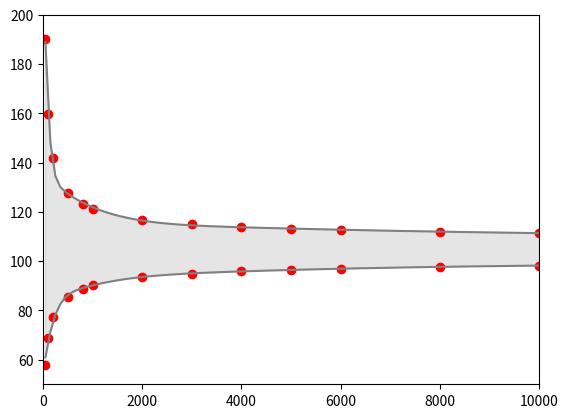

This figure's Python source:
import numpy as np
import matplotlib.pyplot as plt
from scipy.interpolate import UnivariateSpline

# define the data
x = np.array([50, 100, 200, 500, 800, 1000, 2000, 3000, 4000, 5000, 6000, 8000, 10000, 15000, 20000, 30000, 40000, 50000])
y_min = np.array([57.82, 68.62, 77.2, 85.57, 88.79, 90.1, 93.44, 94.95, 95.87, 96.5, 96.97, 97.63, 98.08, 98.79, 99.21, 99.72, 100.02, 100.23])
y_max = np.array([190.21, 159.64, 141.64, 127.64, 122.98, 121.18, 116.83, 114.96, 113.86, 113.11, 112.56, 111.8, 111.28, 110.48, 110.01, 109.45, 109.12, 108.34])

# plot them
plt.plot(x, y_min, 'ro')
plt.plot(x, y_max, 'ro')

# create a set of new x values for drawing the smooth curves
xnew = np.linspace(x.min(), x.max(), 500)

# fit a smooth curve through the y_min and y_max data
spl_min = UnivariateSpline(x, y_min, k=5)
spl_max = UnivariateSpline(x, y_max, k=5)

# plot the smooth curves
plt.plot(xnew, spl_min(xnew), 'gray')
plt.plot(xnew, spl_max(xnew), 'gray')

# fill the area between the curves
plt.fill_between(xnew, spl_min(xnew), spl_max(xnew), color='gray', alpha=0.2)

# set x and y axis limits
plt.xlim(0, 10000)
plt.ylim(50, 200)

plt.show()